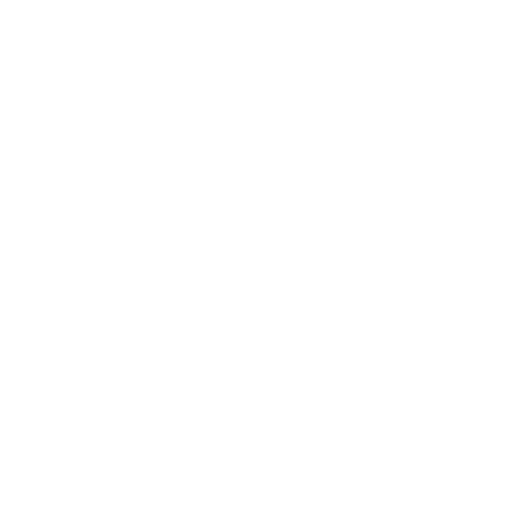
t = 0.00 s
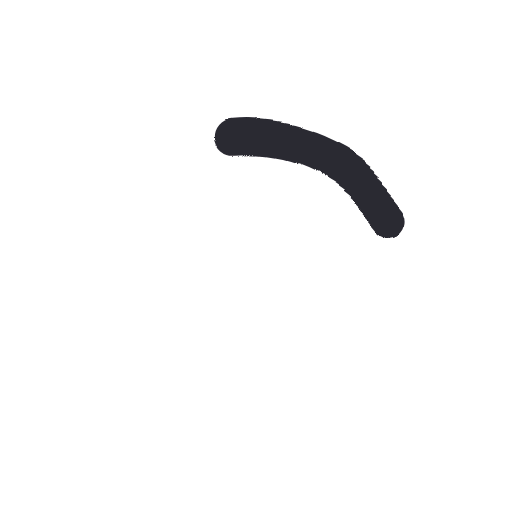
t = 0.17 s
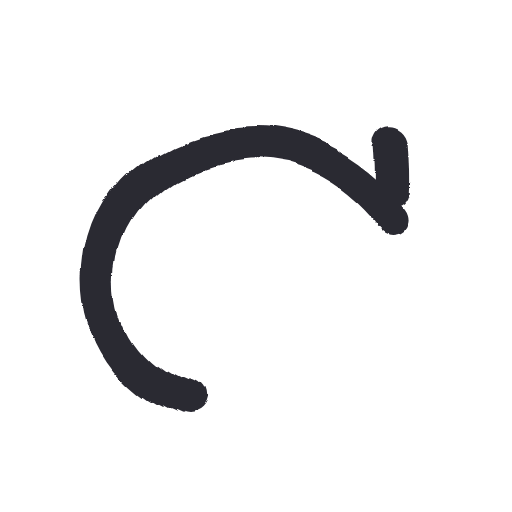
t = 0.34 s
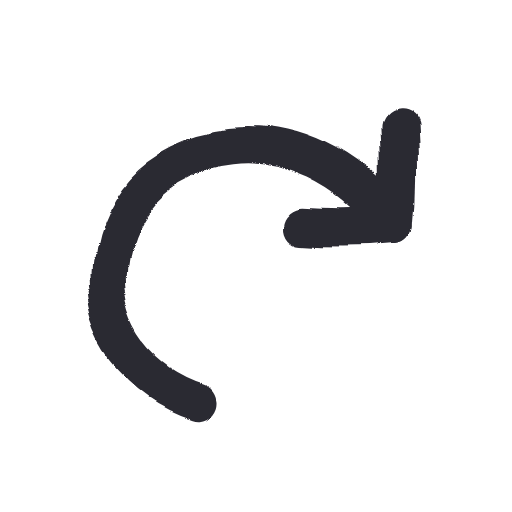
t = 0.52 s
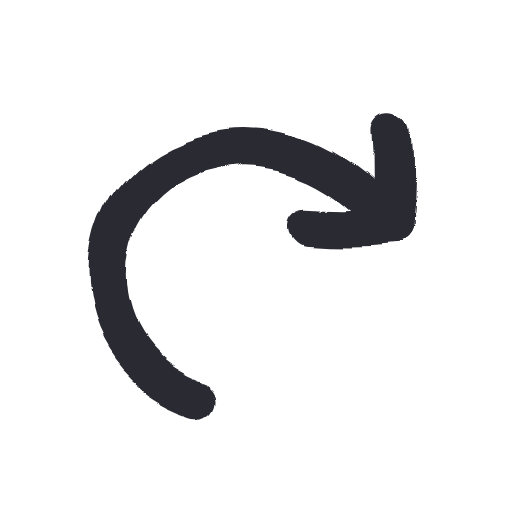
t = 0.69 s
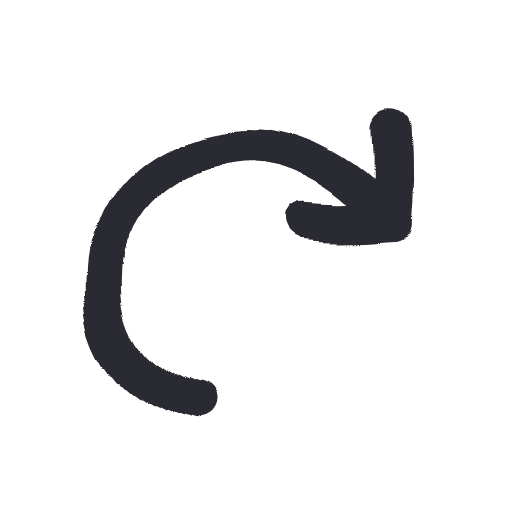
t = 0.86 s

The animated SVG that drew these frames (rendered in a browser with its animation timeline set to each time). Animation: 1 SMIL element (animate=1), 1 CSS @keyframes rule; one cycle of 0.86 s, repeats indefinitely.

<svg xmlns="http://www.w3.org/2000/svg" width="96" height="96" viewBox="0 0 48 48">
  <style>
    path {
      fill: none; stroke: #2b2a33; stroke-width: 3.4;
      stroke-linecap: round; stroke-linejoin: round;
      animation-name: draw;
      animation-timing-function: cubic-bezier(.65,.05,.36,1);
      animation-fill-mode: backwards;
    }
    /* drawn is the resting state; the animation hides the ink and puts it
       back, so a still render shows the finished icon, not nothing */
    @keyframes draw {
      /* hidden only in the from-frame: fill-mode backwards makes that cover the
         delay, so a staggered row never sits showing the dot a round line-cap
         paints at dashoffset 1 */
      from { stroke-dasharray: 1; stroke-dashoffset: 1; visibility: hidden }
      1% { visibility: visible }
      to { stroke-dasharray: 1; stroke-dashoffset: 0 }
    }
    @media (prefers-reduced-motion: reduce) { path { animation: none } }
  </style>
  <filter id="boil" x="-30%" y="-30%" width="160%" height="160%">
    <feTurbulence type="fractalNoise" baseFrequency="0.055" numOctaves="2" seed="1" result="noise">
      <animate attributeName="seed" values="1;2;3;4;5;6" dur="0.86s" repeatCount="indefinite" calcMode="discrete"/>
    </feTurbulence>
    <feDisplacementMap in="SourceGraphic" in2="noise" scale="4" xChannelSelector="R" yChannelSelector="G"/>
  </filter>
  <g filter="url(#boil)">
    <rect width="48" height="48" fill="none"/>
    <path pathLength="1" style="animation-duration:0.40s;animation-delay:0.00s" d="M 36.7 20.8 C 32.7 15.7, 27.2 13.1, 21.6 13.7 C 14.6 14.5, 10 19.6, 10 26.1 C 10 31.6, 13.2 35.8, 18.6 37.6"/>
    <path pathLength="1" style="animation-duration:0.15s;animation-delay:0.28s" d="M 36.8 12.5 C 37 15.3, 37 18, 36.7 20.8 C 34 21.1, 31.3 21.1, 28.6 20.9"/>
  </g>
</svg>
